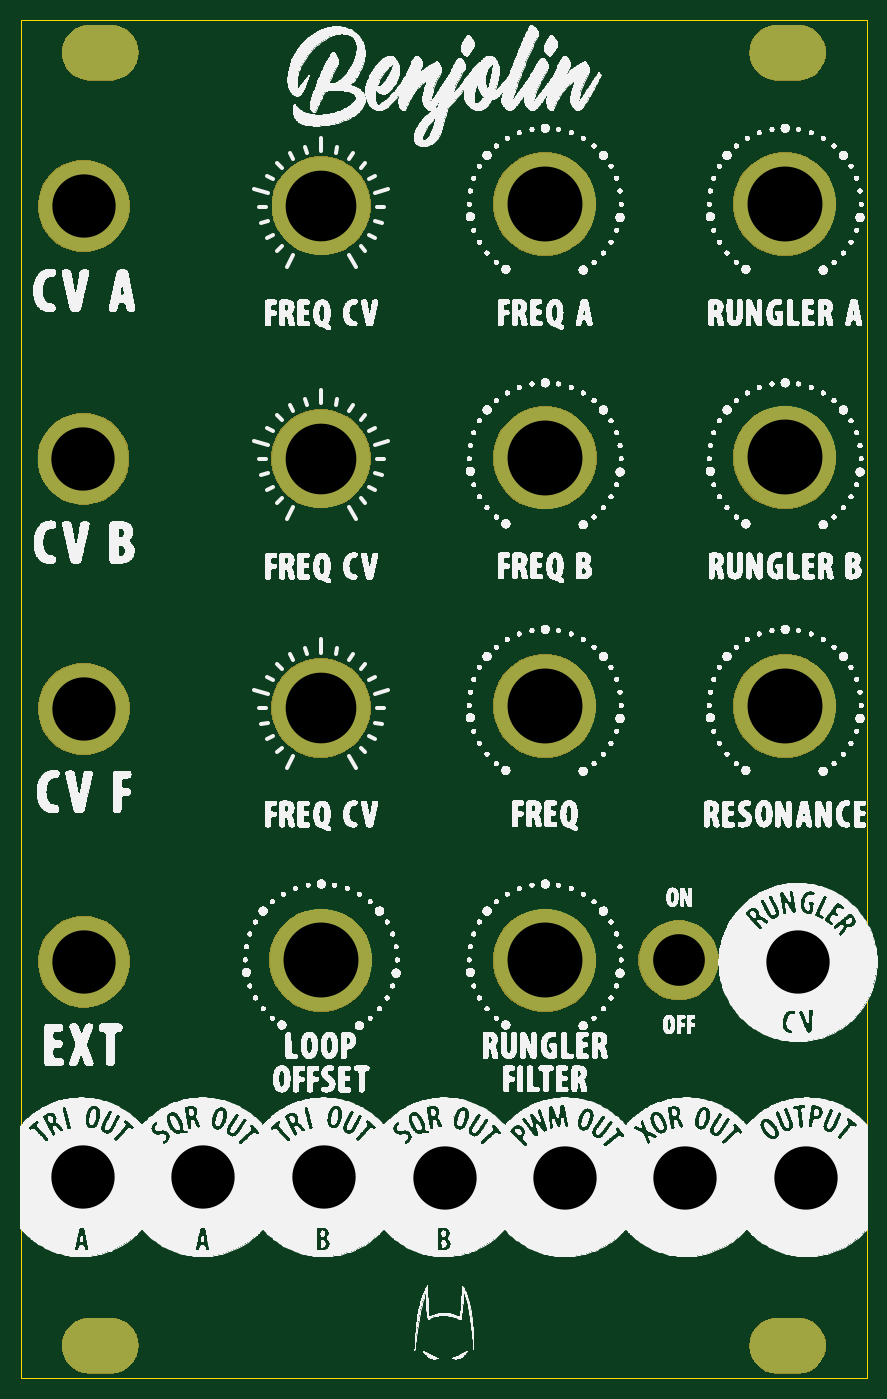
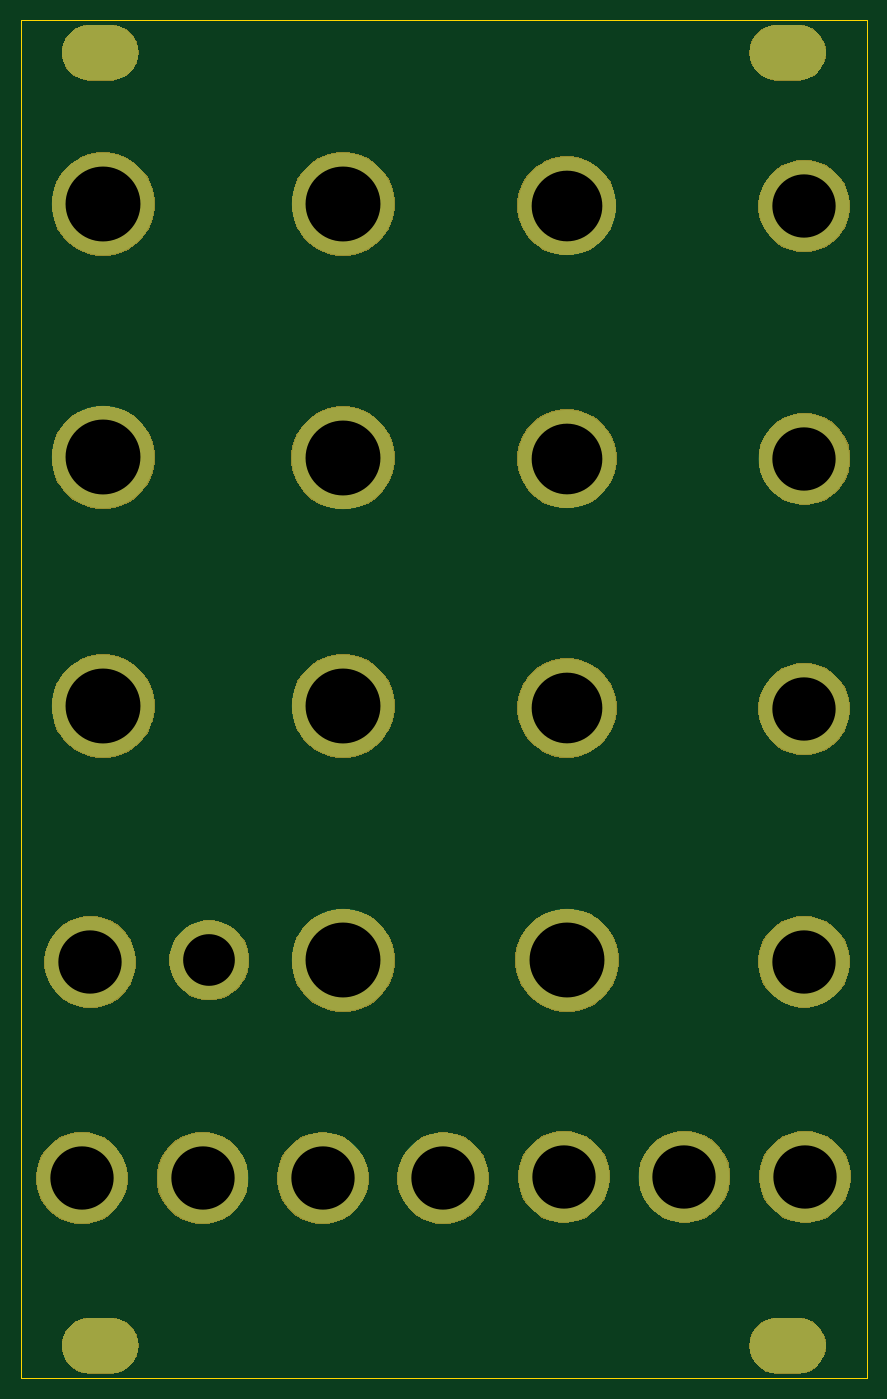
Circuit board: 10 layer files. Board 80.1 x 128.7 mm.
- bottom_copper: Benjolin Panel-B_Cu.gbr (8759 bytes)
- bottom_mask: Benjolin Panel-B_Mask.gbr (30410 bytes)
- paste: Benjolin Panel-B_Paste.gbr (510 bytes)
- bottom_silk: Benjolin Panel-B_SilkS.gbr (511 bytes)
- outline: Benjolin Panel-Edge_Cuts.gbr (710 bytes)
- top_copper: Benjolin Panel-F_Cu.gbr (8759 bytes)
- top_mask: Benjolin Panel-F_Mask.gbr (30410 bytes)
- paste: Benjolin Panel-F_Paste.gbr (510 bytes)
- top_silk: Benjolin Panel-F_SilkS.gbr (2731951 bytes)
- drill: Benjolin Panel-NPTH.drl (963 bytes)

=== bottom_copper: Benjolin Panel-B_Cu.gbr (8759 bytes, source omitted) ===
=== bottom_mask: Benjolin Panel-B_Mask.gbr (30410 bytes, source omitted) ===
=== paste: Benjolin Panel-B_Paste.gbr ===
G04 #@! TF.GenerationSoftware,KiCad,Pcbnew,(5.1.5)-2*
G04 #@! TF.CreationDate,2019-12-23T23:59:59+01:00*
G04 #@! TF.ProjectId,Benjolin Panel,42656e6a-6f6c-4696-9e20-50616e656c2e,rev?*
G04 #@! TF.SameCoordinates,Original*
G04 #@! TF.FileFunction,Paste,Bot*
G04 #@! TF.FilePolarity,Positive*
%FSLAX46Y46*%
G04 Gerber Fmt 4.6, Leading zero omitted, Abs format (unit mm)*
G04 Created by KiCad (PCBNEW (5.1.5)-2) date 2019-12-23 23:59:59*
%MOMM*%
%LPD*%
G04 APERTURE LIST*
G04 APERTURE END LIST*
M02*

=== bottom_silk: Benjolin Panel-B_SilkS.gbr ===
G04 #@! TF.GenerationSoftware,KiCad,Pcbnew,(5.1.5)-2*
G04 #@! TF.CreationDate,2019-12-23T23:59:59+01:00*
G04 #@! TF.ProjectId,Benjolin Panel,42656e6a-6f6c-4696-9e20-50616e656c2e,rev?*
G04 #@! TF.SameCoordinates,Original*
G04 #@! TF.FileFunction,Legend,Bot*
G04 #@! TF.FilePolarity,Positive*
%FSLAX46Y46*%
G04 Gerber Fmt 4.6, Leading zero omitted, Abs format (unit mm)*
G04 Created by KiCad (PCBNEW (5.1.5)-2) date 2019-12-23 23:59:59*
%MOMM*%
%LPD*%
G04 APERTURE LIST*
G04 APERTURE END LIST*
M02*

=== outline: Benjolin Panel-Edge_Cuts.gbr ===
G04 #@! TF.GenerationSoftware,KiCad,Pcbnew,(5.1.5)-2*
G04 #@! TF.CreationDate,2019-12-23T23:59:59+01:00*
G04 #@! TF.ProjectId,Benjolin Panel,42656e6a-6f6c-4696-9e20-50616e656c2e,rev?*
G04 #@! TF.SameCoordinates,Original*
G04 #@! TF.FileFunction,Profile,NP*
%FSLAX46Y46*%
G04 Gerber Fmt 4.6, Leading zero omitted, Abs format (unit mm)*
G04 Created by KiCad (PCBNEW (5.1.5)-2) date 2019-12-23 23:59:59*
%MOMM*%
%LPD*%
G04 APERTURE LIST*
%ADD10C,0.050000*%
G04 APERTURE END LIST*
D10*
X46863000Y-156972000D02*
X46863000Y-28321000D01*
X127000000Y-156972000D02*
X46863000Y-156972000D01*
X127000000Y-28321000D02*
X127000000Y-156972000D01*
X46863000Y-28321000D02*
X127000000Y-28321000D01*
M02*

=== top_copper: Benjolin Panel-F_Cu.gbr (8759 bytes, source omitted) ===
=== top_mask: Benjolin Panel-F_Mask.gbr (30410 bytes, source omitted) ===
=== paste: Benjolin Panel-F_Paste.gbr ===
G04 #@! TF.GenerationSoftware,KiCad,Pcbnew,(5.1.5)-2*
G04 #@! TF.CreationDate,2019-12-23T23:59:59+01:00*
G04 #@! TF.ProjectId,Benjolin Panel,42656e6a-6f6c-4696-9e20-50616e656c2e,rev?*
G04 #@! TF.SameCoordinates,Original*
G04 #@! TF.FileFunction,Paste,Top*
G04 #@! TF.FilePolarity,Positive*
%FSLAX46Y46*%
G04 Gerber Fmt 4.6, Leading zero omitted, Abs format (unit mm)*
G04 Created by KiCad (PCBNEW (5.1.5)-2) date 2019-12-23 23:59:59*
%MOMM*%
%LPD*%
G04 APERTURE LIST*
G04 APERTURE END LIST*
M02*

=== top_silk: Benjolin Panel-F_SilkS.gbr (2731951 bytes, source omitted) ===
=== drill: Benjolin Panel-NPTH.drl ===
M48
; DRILL file {KiCad (5.1.5)-2} date 12/24/2019 12:00:02 AM
; FORMAT={-:-/ absolute / inch / decimal}
; #@! TF.CreationDate,2019-12-24T00:00:02+01:00
; #@! TF.GenerationSoftware,Kicad,Pcbnew,(5.1.5)-2
; #@! TF.FileFunction,NonPlated,1,2,NPTH
FMAT,2
INCH
T1C0.1260
T2C0.1929
T3C0.2362
T4C0.2638
T5C0.2795
%
G90
G05
T2
X4.2981Y-4.6218
T3
X3.425Y-5.435
X2.075Y-5.43
X3.875Y-5.435
X4.7737Y-5.4348
X4.3231Y-5.4348
X2.0781Y-3.6839
X2.0773Y-2.7509
X4.7421Y-4.6285
X2.079Y-4.6276
X2.0781Y-1.8079
X2.975Y-5.43
X2.525Y-5.43
T4
X2.9636Y-2.7501
X2.9636Y-3.6805
X2.9644Y-1.8063
T5
X3.7983Y-1.7996
X4.6938Y-1.8004
X3.7983Y-3.673
X3.7983Y-4.6226
X4.6938Y-2.7459
X4.6938Y-3.6739
X3.7991Y-2.7467
X2.9628Y-4.6218
T1
G00X4.6656Y-6.06
M15
G01X4.7444Y-6.06
M16
G05
G00X2.1006Y-6.06
M15
G01X2.1794Y-6.06
M16
G05
G00X2.1006Y-1.235
M15
G01X2.1794Y-1.235
M16
G05
G00X4.6656Y-1.235
M15
G01X4.7444Y-1.235
M16
G05
T0
M30

